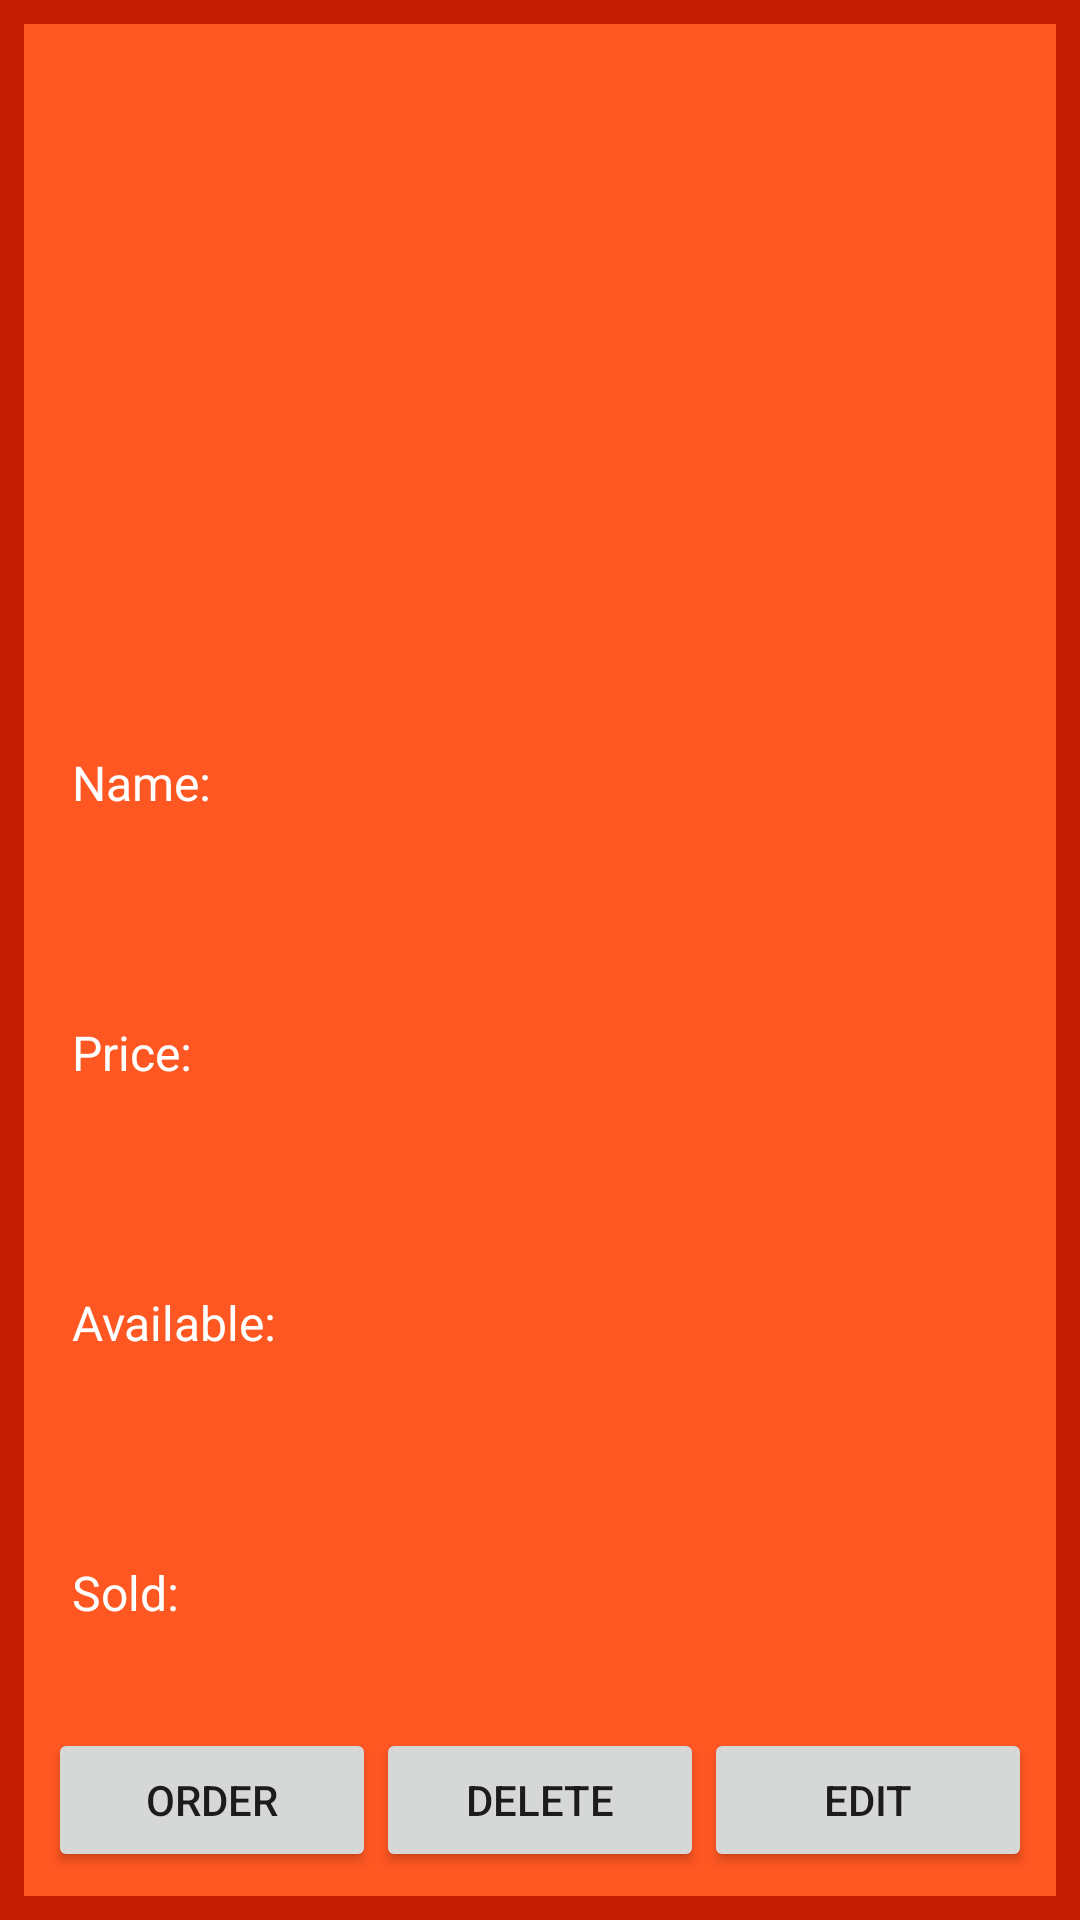

Produce the Android XML layout that renders to this screen, including the resource entries it uses.
<!-- AndroidManifest.xml: application theme AppTheme -->
<!-- res/layout/product_details.xml -->
<?xml version="1.0" encoding="utf-8"?>
<ScrollView xmlns:android="http://schemas.android.com/apk/res/android"
    xmlns:tools="http://schemas.android.com/tools"
    android:id="@+id/activity_product_details"
    android:layout_width="match_parent"
    android:layout_height="match_parent"
    android:fillViewport="true"
    android:background="@color/colorPrimaryDark"
    tools:context="com.example.android.product_inventory.ProductInfo"
    android:weightSum="1"
    android:padding="@dimen/padding">
    <LinearLayout
        android:layout_width="match_parent"
        android:layout_height="wrap_content"
        android:background="@color/colorPrimary"
        android:orientation="vertical"
        android:padding="@dimen/padding">
        <ImageView
            android:id="@+id/product_image"
            android:layout_width="match_parent"
            android:layout_height="200dp"
            android:scaleType="center"/>
        <LinearLayout
            android:layout_width="match_parent"
            android:layout_height="0dp"
            android:layout_weight="1"
            android:orientation="horizontal">
            <TextView
                android:id="@+id/product_name_label"
                style="@style/add_product_text_view"
                android:gravity="center_vertical"
                android:text="@string/product_name" />
            <TextView
                android:id="@+id/product_name"
                style="@style/add_product_text_view"
                android:gravity="center_vertical"
                android:textAllCaps="true"
                android:textSize="24sp"/>
        </LinearLayout>
        <LinearLayout
            android:layout_width="match_parent"
            android:layout_height="0dp"
            android:layout_weight="1"
            android:orientation="horizontal">
            <TextView
                android:id="@+id/product_price_label"
                style="@style/add_product_text_view"
                android:gravity="center_vertical"
                android:text="@string/product_price"/>
            <TextView
                android:id="@+id/product_price"
                style="@style/add_product_text_view"
                android:gravity="center_vertical"/>
        </LinearLayout>
        <LinearLayout
            android:layout_width="match_parent"
            android:layout_height="0dp"
            android:layout_weight="1"
            android:orientation="horizontal">
            <TextView
                android:id="@+id/available_label"
                style="@style/add_product_text_view"
                android:gravity="center_vertical"
                android:text="@string/product_available" />
            <TextView
                android:id="@+id/available_products"
                style="@style/add_product_text_view"
                android:gravity="center_vertical" />
        </LinearLayout>
        <LinearLayout
            android:layout_width="match_parent"
            android:layout_height="0dp"
            android:layout_weight="1"
            android:orientation="horizontal">
            <TextView
                android:id="@+id/sold_label"
                style="@style/add_product_text_view"
                android:text="@string/item_sold"
                android:gravity="center_vertical"/>
            <TextView
                android:id="@+id/products_sold"
                style="@style/add_product_text_view"
                android:gravity="center_vertical" />
        </LinearLayout>
        <TextView
            android:id="@+id/change_available"
            style="@style/add_product_text_view"
            android:text="@string/modify"
            android:layout_gravity="center_horizontal"
            android:visibility="gone"/>
        <LinearLayout
            android:id="@+id/modify_available"
            android:layout_width="wrap_content"
            android:layout_height="wrap_content"
            android:orientation="horizontal"
            android:layout_gravity="center_horizontal"
            android:padding="5dp"
            android:visibility="gone">
            <LinearLayout
                android:layout_width="wrap_content"
                android:layout_height="wrap_content"
                android:orientation="vertical">
            <Button
                android:id="@+id/up"
                android:layout_width="wrap_content"
                android:layout_height="wrap_content"
                android:text="@string/more"/>
            <Button
                android:id="@+id/down"
                android:layout_width="wrap_content"
                android:layout_height="wrap_content"
                android:text="@string/less"/>
            </LinearLayout>
            <EditText
                android:id="@+id/edit_available"
                android:layout_width="60dp"
                android:layout_height="wrap_content"
                android:maxLines="1"/>
            <LinearLayout
                android:id="@+id/edit_confirm"
                android:layout_width="wrap_content"
                android:layout_height="wrap_content"
                android:layout_gravity="center_horizontal"
                android:orientation="vertical"
                android:visibility="gone"
                android:padding="5dp">
                <Button
                    android:id="@+id/button_done"
                    android:layout_width="wrap_content"
                    android:layout_height="wrap_content"
                    android:text="@string/done"
                    android:layout_marginLeft="80dp"/>
                <Button
                    android:id="@+id/button_cancel"
                    android:layout_width="wrap_content"
                    android:layout_height="wrap_content"
                    android:text="@string/cancel_button"
                    android:layout_marginLeft="80dp"/>
            </LinearLayout>
        </LinearLayout>
        <TextView
            android:id="@+id/edit_status_message"
            android:layout_width="wrap_content"
            android:layout_height="wrap_content"
            android:text="Wrong format"
            android:layout_gravity="center"
            android:textColor="@color/error_color"
            android:visibility="gone"/>
        <LinearLayout
            android:layout_width="match_parent"
            android:layout_height="wrap_content"
            android:orientation="horizontal">
            <Button
                android:id="@+id/button_order"
                android:layout_width="0dp"
                android:layout_height="wrap_content"
                android:layout_weight="1"
                android:text="@string/order"/>
            <Button
                android:id="@+id/button_delete"
                android:layout_width="0dp"
                android:layout_height="wrap_content"
                android:layout_weight="1"
                android:text="@string/delete"/>
            <Button
                android:id="@+id/button_edit"
                android:layout_width="0dp"
                android:layout_height="wrap_content"
                android:layout_weight="1"
                android:text="@string/edit"/>
        </LinearLayout>
    </LinearLayout>
</ScrollView>
<!-- resources referenced by this layout -->
<resources>
  <color name="colorPrimary">#ff5722</color>
  <color name="colorPrimaryDark">#c41c00</color>
  <color name="error_color">#ff0000</color>
  <dimen name="padding">8dp</dimen>
  <string name="cancel_button">Cancel</string>
  <string name="delete">Delete</string>
  <string name="done">Done</string>
  <string name="edit">Edit</string>
  <string name="item_sold">Sold: </string>
  <string name="less">Less</string>
  <string name="modify">Modify number of available</string>
  <string name="more">More</string>
  <string name="order">Order</string>
  <string name="product_available">Available: </string>
  <string name="product_name">Name: </string>
  <string name="product_price">Price: </string>
  <style name="add_product_text_view">
          <item name="android:layout_height">match_parent</item>
          <item name="android:layout_width">0dp</item>
          <item name="android:layout_weight">1</item>
          <item name="android:gravity">bottom</item>
          <item name="android:textColor">@android:color/white</item>
          <item name="android:textSize">16sp</item>
          <item name="android:padding">@dimen/padding</item>
      </style>
  <style name="AppTheme" parent="Theme.AppCompat.Light.DarkActionBar">
          <item name="colorPrimary">@color/colorPrimary</item>
          <item name="colorPrimaryDark">@color/colorPrimaryDark</item>
          <item name="colorAccent">@color/colorAccent</item>
      </style>
  <color name="colorAccent">#ff8a50</color>
</resources>
